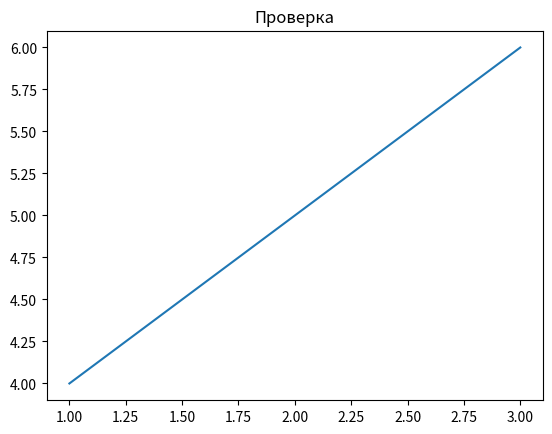

The script that saved this image:
import matplotlib.pyplot as plt

plt.plot([1, 2, 3], [4, 5, 6])
plt.title("Проверка")
plt.show()
